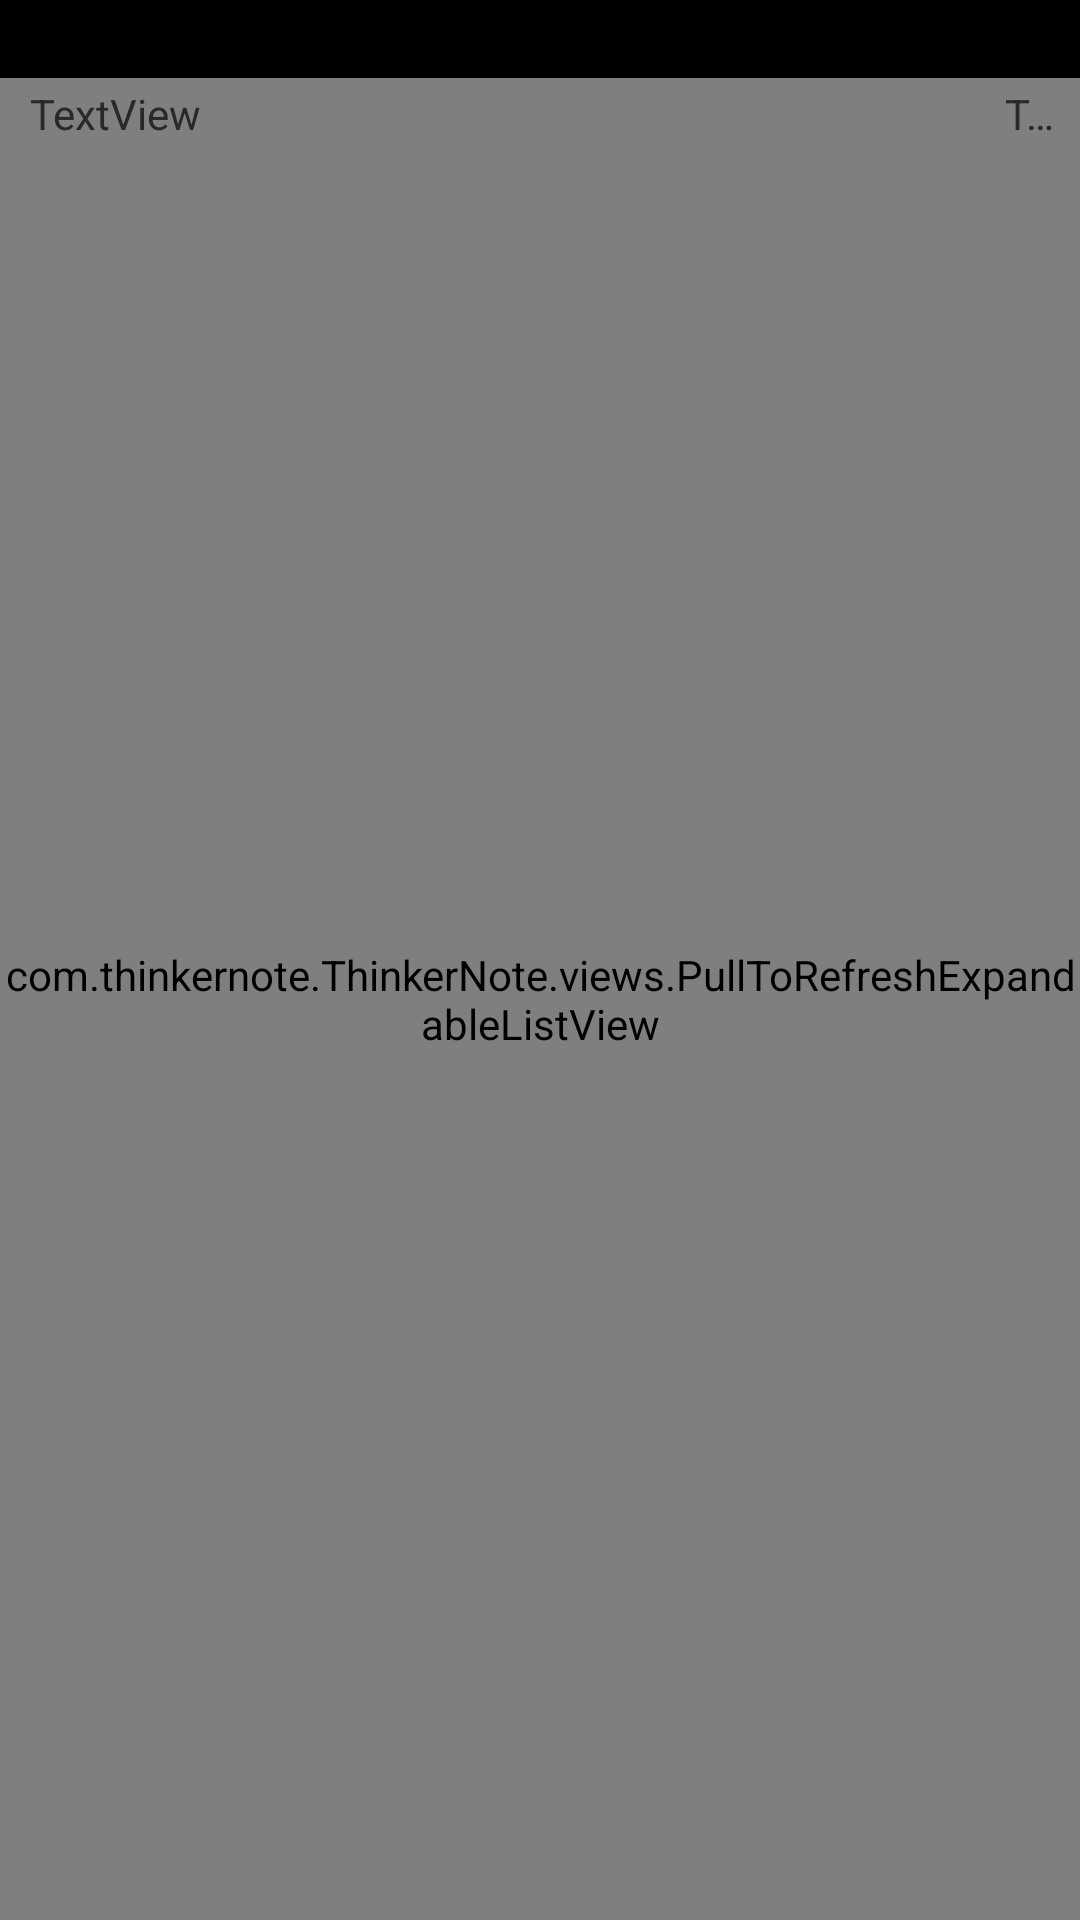

Here is an Android app screen rendered from its layout file. Give the layout XML and the strings, colors and styles it references.
<!-- AndroidManifest.xml: application theme android:Theme.NoTitleBar -->
<!-- res/layout/pagechild_taglist.xml -->
<?xml version="1.0" encoding="utf-8"?>
<LinearLayout xmlns:android="http://schemas.android.com/apk/res/android"
    android:layout_width="fill_parent"
    android:layout_height="fill_parent"
    android:orientation="vertical" >

    <FrameLayout
        android:layout_width="fill_parent"
        android:layout_height="26dip"
        android:background="@drawable/group_bg_gradientcolors"
        android:clickable="false" >

        <Button
            android:id="@+id/taglist_allcount"
            android:layout_width="wrap_content"
            android:layout_height="fill_parent"
            android:layout_gravity="center"
            android:layout_marginLeft="4dip"
            android:background="@null"
            android:ellipsize="middle"
            android:maxWidth="110dip"
            android:singleLine="true"
            android:textColor="#ff262626"
            android:textSize="14sp" >
        </Button>
    </FrameLayout>

    <FrameLayout
        android:layout_width="fill_parent"
        android:layout_height="fill_parent" >

        <com.thinkernote.ThinkerNote.views.PullToRefreshExpandableListView
            android:id="@+id/taglist_listview"
            android:layout_width="fill_parent"
            android:layout_height="fill_parent"
            android:background="#ffe5e5e5"
            android:cacheColorHint="#00000000"
            android:divider="@null"
            android:dividerHeight="0dip"
            android:fadingEdge="none"
            android:fastScrollEnabled="true"
            android:focusable="true"
            android:groupIndicator="@null"
            android:listSelector="@null" >
        </com.thinkernote.ThinkerNote.views.PullToRefreshExpandableListView>

        <LinearLayout
            android:id="@+id/taglist_top_groupinfo"
            android:layout_width="fill_parent"
            android:layout_height="24dp"
            android:background="@drawable/group_bg_gradientcolors"
            android:clickable="false"
            android:gravity="center_vertical" >

            <TextView
                android:id="@+id/taglist_top_strindex"
                android:layout_width="0dip"
                android:layout_height="wrap_content"
                android:layout_marginLeft="10dp"
                android:layout_weight="1"
                android:singleLine="true"
                android:text="TextView"
                android:textColor="#ff292929"
                android:textSize="14sp" >
            </TextView>

            <TextView
                android:id="@+id/taglist_top_count"
                android:layout_width="20dip"
                android:layout_height="wrap_content"
                android:layout_marginRight="5dp"
                android:singleLine="true"
                android:text="TextView"
                android:textColor="#ff292929"
                android:textSize="14sp" />
        </LinearLayout>
    </FrameLayout>

</LinearLayout>
<!-- resources referenced by this layout -->
<resources>

</resources>
